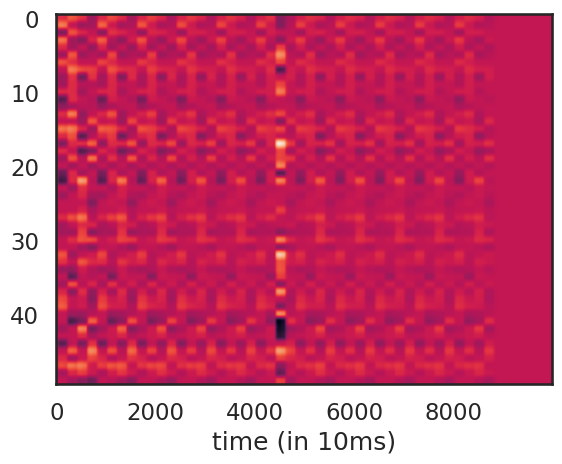
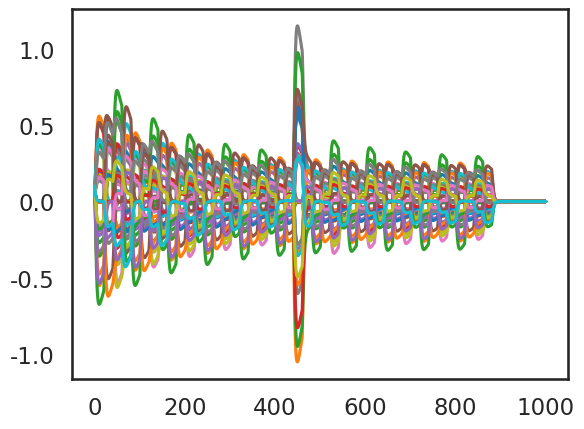
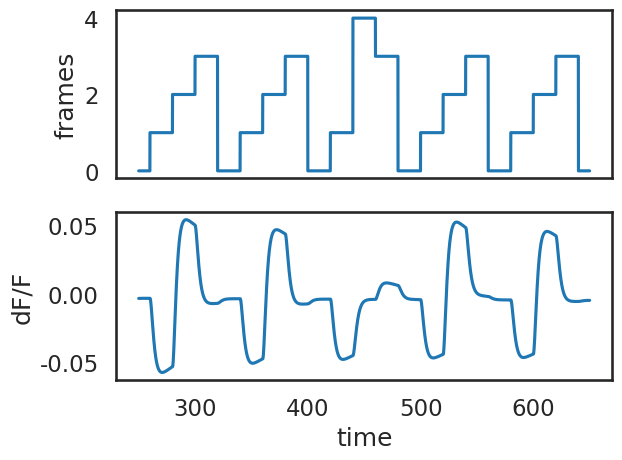

Write Python code to recreate these figures, in order.
#!/usr/bin/env python3
# -*- coding: utf-8 -*-
"""
Created on Mon Nov  4 21:30:59 2019

[redacted]
"""

import numpy as np
import numpy.matlib
import matplotlib.pyplot as plt
import seaborn as sns
sns.set_style("white")
sns.set_context("talk")
#%matplotlib inline

# %% parameters
#time
dt = 0.1  #in units of 10 ms for speed
T = 1000
time = np.arange(0,T,dt)

#time scales
tau_c = 2  #fast time scael in 10 ms
tau_s = 5000  #slow time scale
gamma = 0.1  #overlapping of subunit receptive field
p0 = 100  #input synaptic strength
q = 0.5  #probability to connect subunits and neuron
#q0 = 1  #strength of subunit-neuron synapse

#connectivity (image to subunits)
K = 50  #number of neurons
m_avg = 2  #number of subunits per neurons
M = int(K*m_avg)  #total number of subunits
Q = np.random.rand(K,M)  #subunit-neuron conection
Q[Q>q] = 1
Q[Q<=q] = 0
for kk in range(K):  #check for input unity
    sumsyn = sum(Q[kk,:])
    if sumsyn==0:
        Q[kk,:] = 1/M
    else:
        Q[kk,:] = Q[kk,:]/sumsyn
        
#adding inhibitory connnections
pi = 0.5
signM = np.random.rand(Q.shape[0],Q.shape[1])
signM[signM>pi] = 1
signM[signM<=pi] = -1
Q = Q*signM

m = 5  #subunits per stimulus pool
N = int(M/m)  #possible unique images
P = np.ones((N,M))*gamma  #image-subunit connection
temp = 0
for nn in range(N):
    #P[nn,temp:temp+m] = 1
    P[nn,np.random.randint(0,M,(m))] = p0
    temp = temp + m

# %% stimuli
#marks
fnum = 4  #number of unique frames in a sequence
dur = int(20/dt)  #duration of each frame in ms
L = 10  #repeating the sequence
mark = np.arange(0,fnum,1)
mark2 = np.repeat(mark,dur,axis=0)
marks = np.matlib.repmat(np.expand_dims(mark2,axis=1),L,1).reshape(-1)
### subs
marks_ = np.matlib.repmat(np.expand_dims(mark2,axis=1),5,1).reshape(-1)
marksub = np.array([0,1,4,3])
marksub = np.repeat(marksub,dur,axis=0)
marks = np.concatenate( (np.concatenate((marks_, marksub)),marks_ ) )
###
if len(marks)>len(time):
    marks = marks[:len(time)]
else:
    marks = np.concatenate((marks,-np.ones(len(time)-len(marks))))


# %% dynamics
xs = np.zeros((M,len(time)))  #subunit activity
alphas = np.zeros((M,len(time)))  #subunit adaptation
ys = np.zeros((K,len(time)))  #neurons
xs[:,0] = 0.1
alphas[:,0] = .1
ys[:,0] = 0.1
### w/ inhibitory feedforward
#kk = np.random.randn(subu)

for tt in range(0,len(time)-1):
    I_index = int(marks[tt])  #stimulus index
    if I_index<0:
        xs[:,tt+1] = xs[:,tt] + dt*(1/tau_c)*(-xs[:,tt] + alphas[:,tt]*0)  #subunit
        alphas[:,tt+1] = alphas[:,tt] + dt*(1/tau_s)*((1-alphas[:,tt]) - alphas[:,tt]*0)  #adaptation
    else:
        xs[:,tt+1] = xs[:,tt] + dt*(1/tau_c)*(-xs[:,tt] + alphas[:,tt]*P[I_index,:])  #subunit
        alphas[:,tt+1] = alphas[:,tt] + dt*(1/tau_s)*((1-alphas[:,tt]) - alphas[:,tt]*P[I_index,:])  #adaptation
    ys[:,tt+1] = ys[:,tt] + dt*(1/tau_c)*(-ys[:,tt] + np.matmul(Q,xs[:,tt]))  #neurons

# %% plotting heat
plt.imshow(ys,aspect='auto')
plt.xlabel('time (in 10ms)')
plt.figure()
plt.plot(time,ys.T)

# %% PSTH
window = np.arange(2500,6500)
ID = 23
plt.figure()
plt.subplot(211)
plt.plot(time[window],marks[window])
plt.xticks([], [])
plt.ylabel('frames')
plt.subplot(212)
plt.plot(time[window],ys[ID,window].T)
plt.xlabel('time')
plt.ylabel('dF/F')


